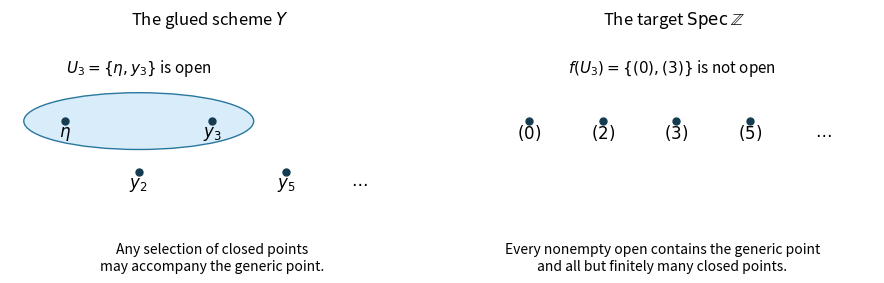

This figure's Python source: (Note: this script raises an exception after producing the figure.)
"""Draw the topological comparison in Oxford Introduction to Schemes 2021, 1(c).

Run from the desired output directory; tested with Python 3.14.4 and the NumPy/Matplotlib
versions in pyproject.toml.
Output is 2021-glued-topology.png in the current directory, with a white background.
"""

from pathlib import Path

import matplotlib

matplotlib.use("Agg")
import matplotlib.pyplot as plt
from matplotlib.patches import Ellipse
import numpy as np


def main():
    fig, axes = plt.subplots(1, 2, figsize=(9, 3.1), dpi=120)
    fig.patch.set_facecolor("white")
    points = np.array([0.35, 1.15, 1.95, 2.75, 3.55])
    labels = [r"$\eta$", r"$y_2$", r"$y_3$", r"$y_5$", r"$\cdots$"]
    for ax in axes:
        ax.set(xlim=(-0.25, 4.1), ylim=(-1.25, 1.55))
        ax.axis("off")
    axes[0].set_title(r"The glued scheme $Y$", fontsize=12)
    axes[0].add_patch(
        Ellipse((1.15, 0.15), 2.5, 0.9, facecolor="#d8edf9", edgecolor="#29779f")
    )
    # Only eta and y_3 belong to the highlighted open; place y_2 outside it.
    ys = [0.15, -0.65, 0.15, -0.65, -0.65]
    for x, y, label in zip(points, ys, labels):
        if label != r"$\cdots$":
            axes[0].plot(x, y, "o", color="#153b50", markersize=5)
        axes[0].text(x, y - 0.25, label, ha="center", fontsize=12)
    axes[0].text(1.15, 0.92, r"$U_3=\{\eta,y_3\}$ is open", ha="center", fontsize=11)
    fig.text(
        0.25, 0.065, "Any selection of closed points\nmay accompany the generic point.",
        ha="center", va="bottom", fontsize=10,
    )
    axes[1].set_title(r"The target $\operatorname{Spec}\mathbb{Z}$", fontsize=12)
    for x, label in zip(points, [r"$(0)$", r"$(2)$", r"$(3)$", r"$(5)$", r"$\cdots$"]):
        if label != r"$\cdots$":
            axes[1].plot(x, 0.15, "o", color="#153b50", markersize=5)
        axes[1].text(x, -0.12, label, ha="center", fontsize=12)
    axes[1].text(1.9, 0.92, r"$f(U_3)=\{(0),(3)\}$ is not open", ha="center", fontsize=11)
    fig.text(
        0.75, 0.065, "Every nonempty open contains the generic point\nand all but finitely many closed points.",
        ha="center", va="bottom", fontsize=10,
    )
    fig.subplots_adjust(left=0.025, right=0.985, top=0.84, bottom=0.27, wspace=0.16)
    fig.savefig(Path.cwd() / Path(__file__).with_suffix(".png").name,
                facecolor="white", transparent=False)
    plt.close(fig)


if __name__ == "__main__":
    main()
